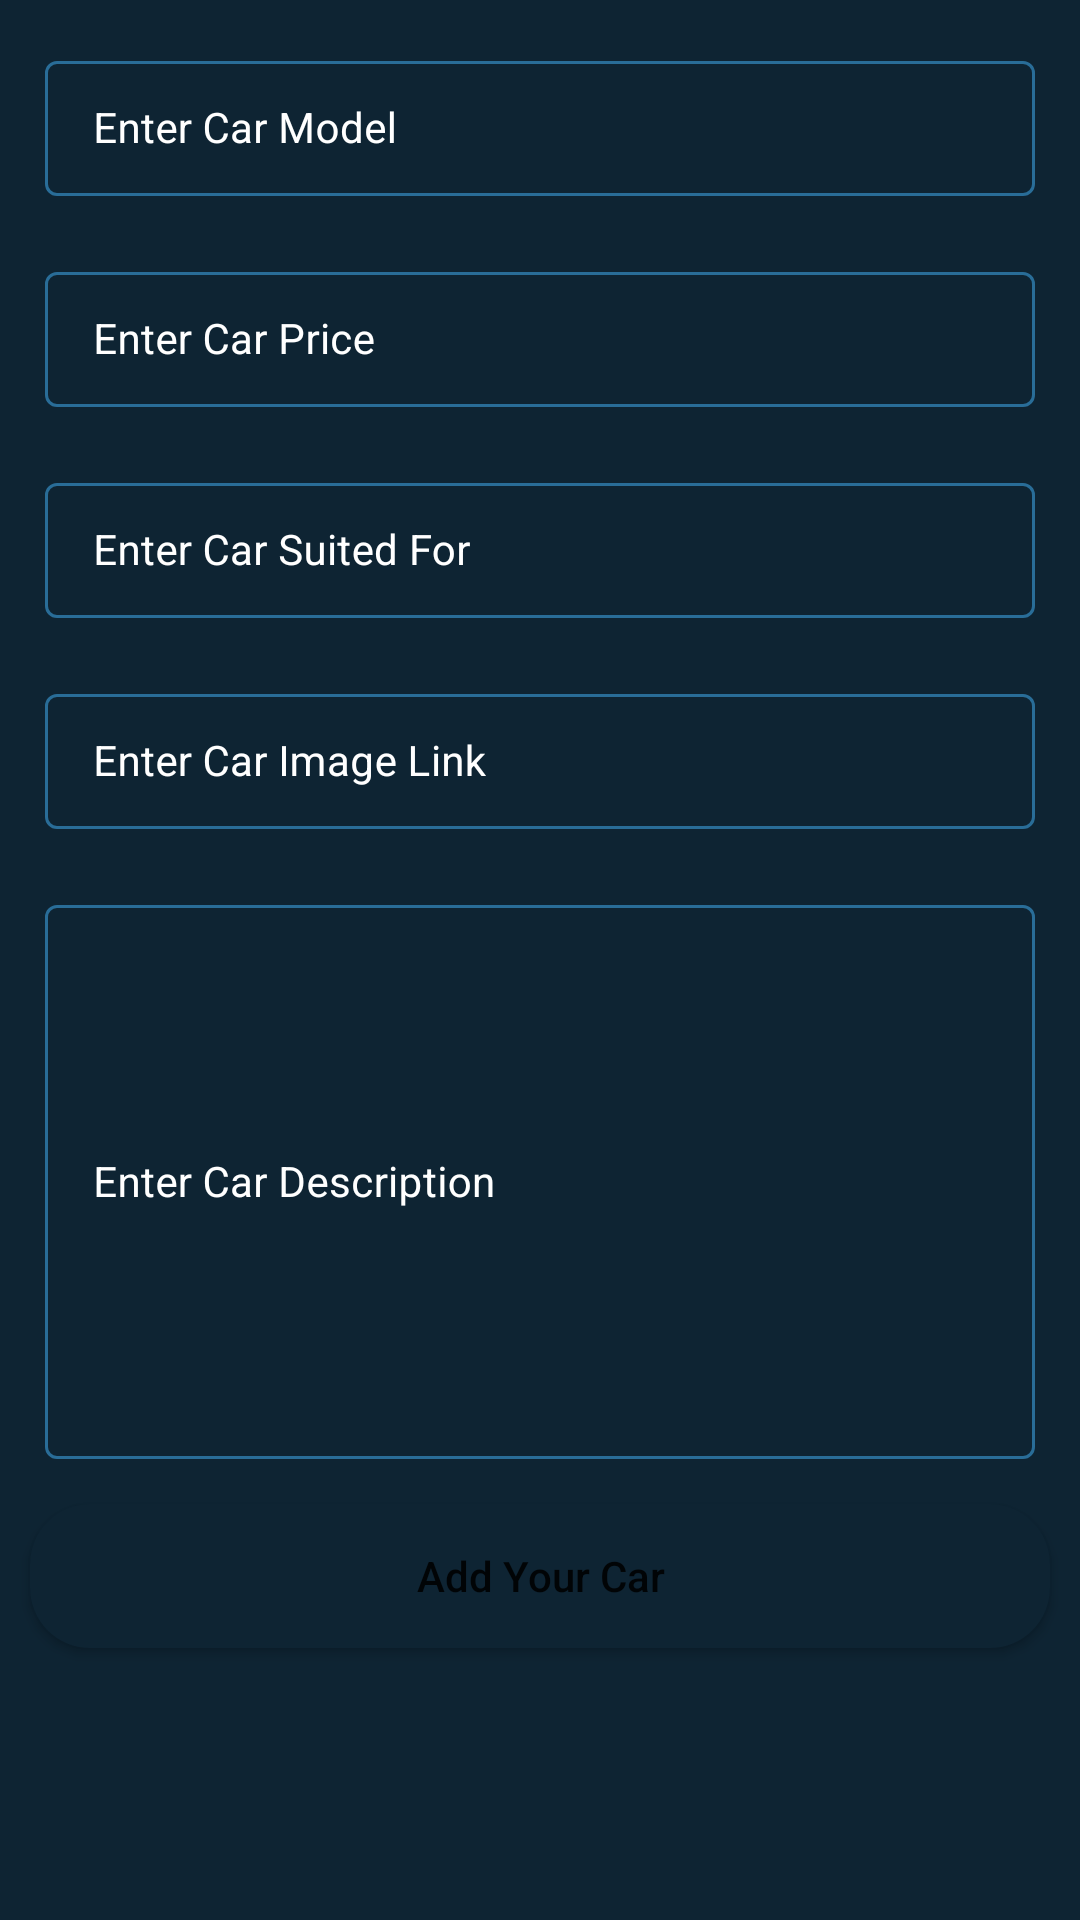

This screen was rendered from an Android layout file. Write that file and the resources it references.
<!-- AndroidManifest.xml: application theme Theme.MaVoitureApplicationMobile -->
<!-- res/layout/activity_add_car.xml -->
<?xml version="1.0" encoding="utf-8"?>
<ScrollView  xmlns:android="http://schemas.android.com/apk/res/android"
    xmlns:app="http://schemas.android.com/apk/res-auto"
    xmlns:tools="http://schemas.android.com/tools"
    android:layout_width="match_parent"
    android:layout_height="match_parent"
    android:background="@color/black_shade_1"
    tools:context=".Add_car">
    <RelativeLayout
        android:layout_width="match_parent"
        android:layout_height="wrap_content">

        <LinearLayout
            android:layout_width="match_parent"
            android:layout_height="wrap_content"
            android:orientation="vertical">

            
            <com.google.android.material.textfield.TextInputLayout
                android:id="@+id/idTILCarModel"
                style="@style/LoginTextInputLayoutStyle"
                android:layout_width="match_parent"
                android:layout_height="wrap_content"
                android:layout_marginLeft="10dp"
                android:layout_marginTop="10dp"
                android:layout_marginRight="10dp"
                android:hint="Enter Car Model"
                android:padding="5dp"
                android:textColorHint="@color/white"
                app:hintTextColor="@color/white">

                <com.google.android.material.textfield.TextInputEditText
                    android:id="@+id/idEdtCarModel"
                    android:layout_width="match_parent"
                    android:layout_height="match_parent"
                    android:ems="10"
                    android:importantForAutofill="no"
                    android:inputType="textImeMultiLine|textMultiLine"
                    android:textColor="@color/white"
                    android:textColorHint="@color/white"
                    android:textSize="14sp" />
            </com.google.android.material.textfield.TextInputLayout>

            
            <com.google.android.material.textfield.TextInputLayout
                android:id="@+id/idTILCarPrice"
                style="@style/LoginTextInputLayoutStyle"
                android:layout_width="match_parent"
                android:layout_height="wrap_content"
                android:layout_marginLeft="10dp"
                android:layout_marginTop="10dp"
                android:layout_marginRight="10dp"
                android:hint="Enter Car Price"
                android:padding="5dp"
                android:textColorHint="@color/white"
                app:boxStrokeColor="@color/purple_200"
                app:hintTextColor="@color/white">

                <com.google.android.material.textfield.TextInputEditText
                    android:id="@+id/idEdtCarPrice"
                    android:layout_width="match_parent"
                    android:layout_height="match_parent"
                    android:ems="10"
                    android:importantForAutofill="no"
                    android:inputType="phone"
                    android:textColor="@color/white"
                    android:textColorHint="@color/white"
                    android:textSize="14sp"
                    app:boxStrokeColor="@color/purple_200" />
            </com.google.android.material.textfield.TextInputLayout>

            
            <com.google.android.material.textfield.TextInputLayout
                android:id="@+id/idTILCarSuitedFor"
                style="@style/LoginTextInputLayoutStyle"
                android:layout_width="match_parent"
                android:layout_height="wrap_content"
                android:layout_marginLeft="10dp"
                android:layout_marginTop="10dp"
                android:layout_marginRight="10dp"
                android:hint="Enter Car Suited For"
                android:padding="5dp"
                android:textColorHint="@color/white"
                app:hintTextColor="@color/white">

                <com.google.android.material.textfield.TextInputEditText
                    android:id="@+id/idEdtSuitedFor"
                    android:layout_width="match_parent"
                    android:layout_height="match_parent"
                    android:ems="10"
                    android:importantForAutofill="no"
                    android:inputType="textImeMultiLine|textMultiLine"
                    android:textColor="@color/white"
                    android:textColorHint="@color/white"
                    android:textSize="14sp" />
            </com.google.android.material.textfield.TextInputLayout>

            
            <com.google.android.material.textfield.TextInputLayout
                android:id="@+id/idTILCarImageLink"
                style="@style/LoginTextInputLayoutStyle"
                android:layout_width="match_parent"
                android:layout_height="wrap_content"
                android:layout_marginLeft="10dp"
                android:layout_marginTop="10dp"
                android:layout_marginRight="10dp"
                android:hint="Enter Car Image Link"
                android:padding="5dp"
                android:textColorHint="@color/white"
                app:hintTextColor="@color/white">

                <com.google.android.material.textfield.TextInputEditText
                    android:id="@+id/idEdtCarImageLink"
                    android:layout_width="match_parent"
                    android:layout_height="match_parent"
                    android:ems="10"
                    android:importantForAutofill="no"
                    android:inputType="textImeMultiLine|textMultiLine"
                    android:textColor="@color/white"
                    android:textColorHint="@color/white"
                    android:textSize="14sp" />
            </com.google.android.material.textfield.TextInputLayout>

            



            
            <com.google.android.material.textfield.TextInputLayout
                android:id="@+id/idTILCarDescription"
                style="@style/LoginTextInputLayoutStyle"
                android:layout_width="match_parent"
                android:layout_height="200dp"
                android:layout_marginLeft="10dp"
                android:layout_marginTop="10dp"
                android:layout_marginRight="10dp"
                android:hint="Enter Car Description"
                android:padding="5dp"
                android:textColorHint="@color/white"
                app:hintTextColor="@color/white">

                <com.google.android.material.textfield.TextInputEditText
                    android:id="@+id/idEdtCarDescription"
                    android:layout_width="match_parent"
                    android:layout_height="match_parent"
                    android:ems="10"
                    android:importantForAutofill="no"
                    android:inputType="textImeMultiLine|textMultiLine"
                    android:textColor="@color/white"
                    android:textColorHint="@color/white"
                    android:textSize="14sp" />
            </com.google.android.material.textfield.TextInputLayout>

            
            <Button
                android:id="@+id/idBtnAddCar"
                android:layout_width="match_parent"
                android:layout_height="wrap_content"
                android:layout_marginStart="10dp"
                android:layout_marginTop="10dp"
                android:layout_marginEnd="10dp"
                android:layout_marginBottom="10dp"
                android:background="@drawable/button_back"
                android:text="Add Your Car"
                android:textAllCaps="false" />


        </LinearLayout>

        
        <ProgressBar
            android:id="@+id/idPBLoading"
            android:layout_width="wrap_content"
            android:layout_height="wrap_content"
            android:layout_centerInParent="true"
            android:layout_gravity="center"
            android:indeterminate="true"
            android:indeterminateDrawable="@drawable/progress_back"
            android:visibility="gone" />

    </RelativeLayout>
</ScrollView>
<!-- resources referenced by this layout -->
<resources>
  <color name="black_shade_1">#0e2433</color>
  <color name="purple_200">#296D98</color>
  <color name="white">#FFFFFFFF</color>
  <!-- drawable button_back (drawable) -->
  <?xml version="1.0" encoding="utf-8"?>
  <shape xmlns:android="http://schemas.android.com/apk/res/android"
      android:shape="rectangle">
      <corners android:radius="20dp" />
      <solid android:color="@color/black_shade_1" />
  
  </shape>
  <!-- drawable progress_back (drawable) -->
  <?xml version="1.0" encoding="utf-8"?>
  <rotate
      xmlns:android="http://schemas.android.com/apk/res/android"
      android:fromDegrees="0"
      android:pivotX="50%"
      android:pivotY="50%"
      android:toDegrees="360">
  
  
      <shape
          android:innerRadiusRatio="3"
          android:shape="ring"
          android:thicknessRatio="8"
          android:useLevel="false">
  
          <size
              android:width="76dip"
              android:height="76dip" />
  
          <gradient
              android:angle="0"
              android:endColor="#00ffffff"
              android:startColor="@color/purple_200"
              android:type="sweep"
              android:useLevel="false" />
      </shape>
  
  </rotate>
  <style name="LoginTextInputLayoutStyle" parent="Widget.MaterialComponents.TextInputLayout.OutlinedBox.Dense">
          <item name="boxStrokeColor">#296D98</item>
          <item name="boxStrokeWidth">1dp</item>
      </style>
  <style name="Theme.MaVoitureApplicationMobile" parent="Theme.MaterialComponents.DayNight.DarkActionBar">
          <item name="colorPrimary">@color/purple_500</item>
          <item name="colorPrimaryVariant">@color/purple_700</item>
          <item name="colorOnPrimary">@color/white</item>
          <item name="colorSecondary">@color/teal_200</item>
          <item name="colorSecondaryVariant">@color/teal_700</item>
          <item name="colorOnSecondary">@color/black</item>
          <item name="android:statusBarColor" tools:targetApi="l">?attr/colorPrimaryVariant</item>
      </style>
  <color name="purple_500">#296D98</color>
  <color name="purple_700">#296D98</color>
  <color name="teal_200">#FF03DAC5</color>
  <color name="teal_700">#FF018786</color>
  <color name="black">#FF000000</color>
</resources>
